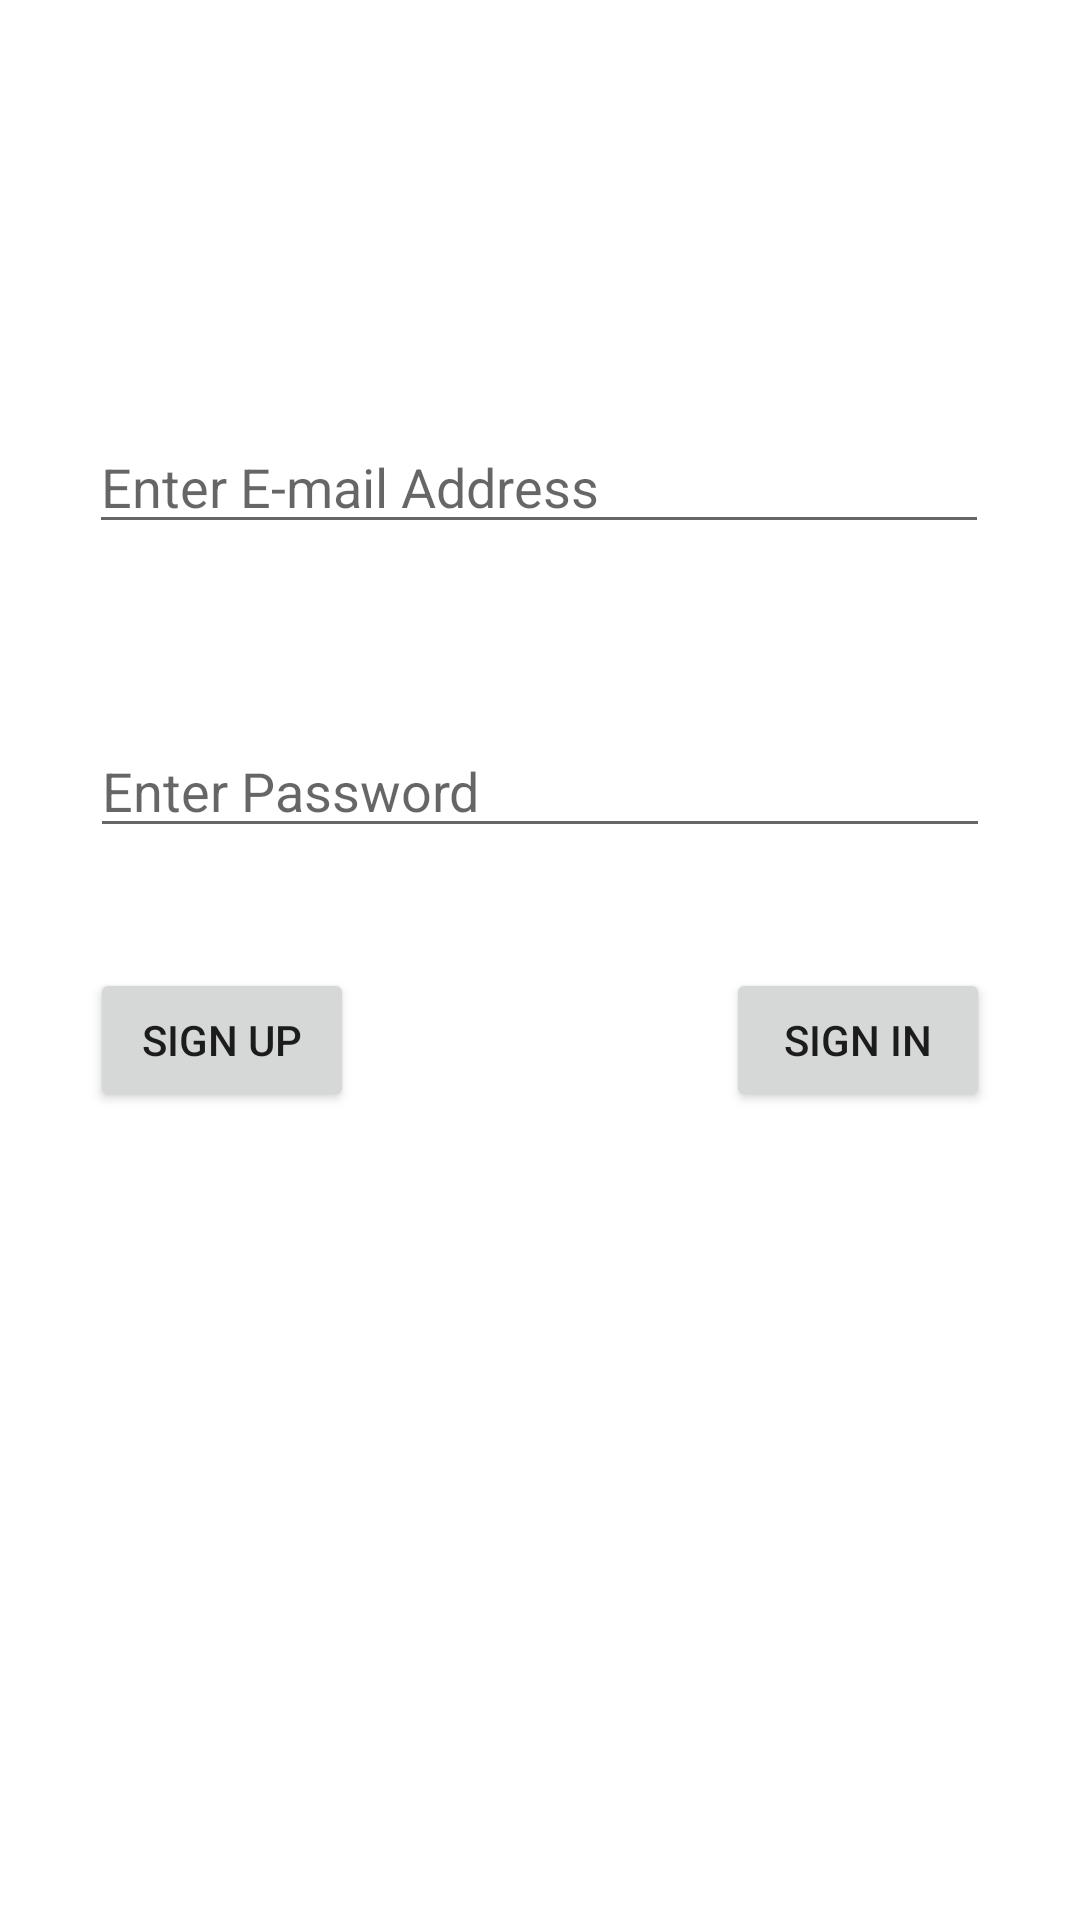

The Android layout XML behind this screen, and the referenced resources:
<!-- AndroidManifest.xml: application theme Theme.JavaTwitterClone -->
<!-- res/layout/activity_main.xml -->
<?xml version="1.0" encoding="utf-8"?>
<androidx.constraintlayout.widget.ConstraintLayout xmlns:android="http://schemas.android.com/apk/res/android"
    xmlns:app="http://schemas.android.com/apk/res-auto"
    xmlns:tools="http://schemas.android.com/tools"
    android:id="@+id/main"
    android:layout_width="match_parent"
    android:layout_height="match_parent"
    tools:context=".View.MainActivity">

    <EditText
        android:id="@+id/passwordText"
        android:layout_width="300dp"
        android:layout_height="wrap_content"
        android:layout_marginTop="60dp"
        android:ems="10"
        android:hint="Enter Password"
        android:inputType="textPassword"
        app:layout_constraintEnd_toEndOf="parent"
        app:layout_constraintStart_toStartOf="parent"
        app:layout_constraintTop_toBottomOf="@+id/emailText" />

    <EditText
        android:id="@+id/emailText"
        android:layout_width="300dp"
        android:layout_height="wrap_content"
        android:layout_marginTop="140dp"
        android:ems="10"
        android:hint="Enter E-mail Address"
        android:inputType="textEmailAddress"
        app:layout_constraintEnd_toEndOf="parent"
        app:layout_constraintHorizontal_bias="0.495"
        app:layout_constraintStart_toStartOf="parent"
        app:layout_constraintTop_toTopOf="parent" />

    <Button
        android:id="@+id/signUp"
        android:layout_width="wrap_content"
        android:layout_height="wrap_content"
        android:layout_marginTop="40dp"
        android:onClick="signUpClicked"
        android:text="SIGN UP"
        app:layout_constraintStart_toStartOf="@+id/passwordText"
        app:layout_constraintTop_toBottomOf="@+id/passwordText" />

    <Button
        android:id="@+id/signIn"
        android:layout_width="wrap_content"
        android:layout_height="wrap_content"
        android:layout_marginTop="40dp"
        android:onClick="signInClicked"
        android:text="SIGN IN"
        app:layout_constraintEnd_toEndOf="@+id/passwordText"
        app:layout_constraintTop_toBottomOf="@+id/passwordText" />

</androidx.constraintlayout.widget.ConstraintLayout>
<!-- resources referenced by this layout -->
<resources>
  <style name="Theme.JavaTwitterClone" parent="Base.Theme.JavaTwitterClone" />
  <style name="Base.Theme.JavaTwitterClone" parent="Theme.MaterialComponents.Light">
          
          
      </style>
</resources>
